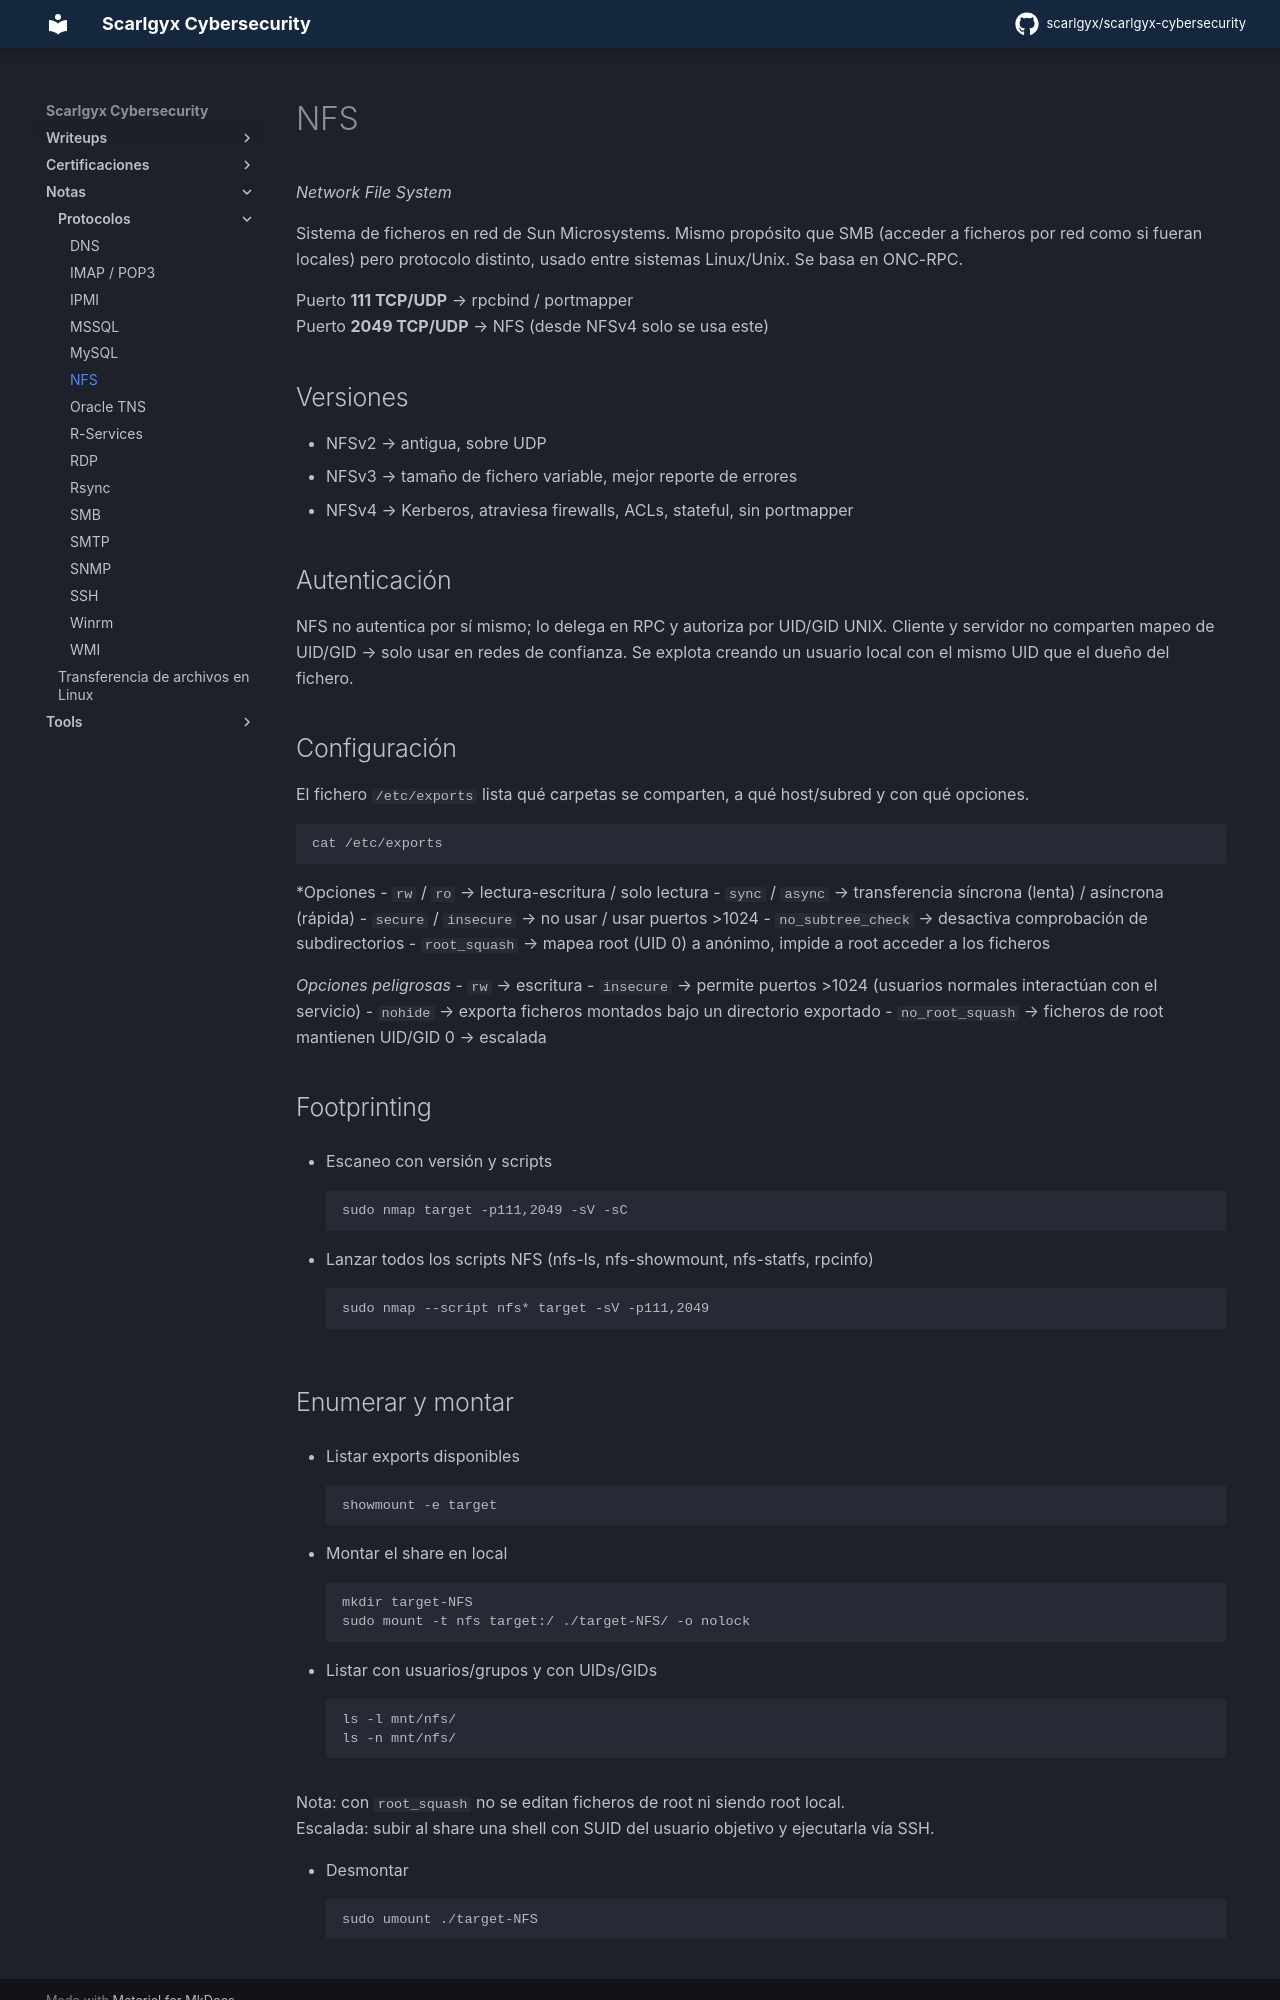

repository: scarlgyx/scarlgyx-cybersecurity · page: notes/protocolos/nfs/index.html · generator: mkdocs

# NFS

*Network File System*

Sistema de ficheros en red de Sun Microsystems. Mismo propósito que SMB (acceder a ficheros por red como si fueran locales) pero protocolo distinto, usado entre sistemas Linux/Unix. Se basa en ONC-RPC.  

Puerto **111 TCP/UDP** → rpcbind / portmapper  
Puerto **2049 TCP/UDP** → NFS (desde NFSv4 solo se usa este)

## Versiones
- NFSv2 → antigua, sobre UDP
- NFSv3 → tamaño de fichero variable, mejor reporte de errores
- NFSv4 → Kerberos, atraviesa firewalls, ACLs, stateful, sin portmapper

## Autenticación  
NFS no autentica por sí mismo; lo delega en RPC y autoriza por UID/GID UNIX. Cliente y servidor no comparten mapeo de UID/GID → solo usar en redes de confianza. Se explota creando un usuario local con el mismo UID que el dueño del fichero.

## Configuración  
El fichero `/etc/exports` lista qué carpetas se comparten, a qué host/subred y con qué opciones.
```bash
cat /etc/exports
```

*Opciones
- `rw` / `ro` → lectura-escritura / solo lectura
- `sync` / `async` → transferencia síncrona (lenta) / asíncrona (rápida)
- `secure` / `insecure` → no usar / usar puertos >1024
- `no_subtree_check` → desactiva comprobación de subdirectorios
- `root_squash` → mapea root (UID 0) a anónimo, impide a root acceder a los ficheros

*Opciones peligrosas*
- `rw` → escritura
- `insecure` → permite puertos >1024 (usuarios normales interactúan con el servicio)
- `nohide` → exporta ficheros montados bajo un directorio exportado
- `no_root_squash` → ficheros de root mantienen UID/GID 0 → escalada

## Footprinting

- Escaneo con versión y scripts
```bash
sudo nmap target -p111,2049 -sV -sC
```

- Lanzar todos los scripts NFS (nfs-ls, nfs-showmount, nfs-statfs, rpcinfo)
```bash
sudo nmap --script nfs* target -sV -p111,2049
```
